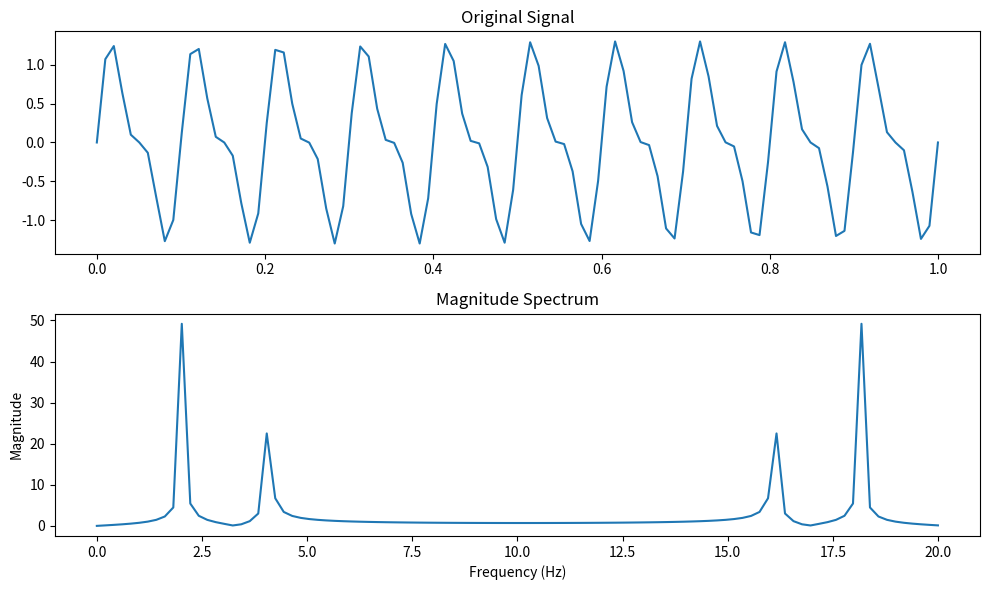

Here is the Python script that generated this plot:
import scipy.fft
import numpy as np
import matplotlib.pyplot as plt

# Generate sample data
t = np.linspace(0, 1, 100)
x = np.sin(2 * np.pi * 10 * t) + 0.5 * np.sin(2 * np.pi * 20 * t)

# Compute the 1-D Discrete Fourier Transform (DFT)
y = np.abs(scipy.fft.fft(x))

# Plot the original signal and its magnitude spectrum
plt.figure(figsize=(10, 6))
plt.subplot(2, 1, 1)
plt.plot(t, x)
plt.title('Original Signal')
plt.subplot(2, 1, 2)
plt.plot(np.linspace(0, 20, len(y)), y)  # Normalize the frequency axis
plt.title('Magnitude Spectrum')
plt.xlabel('Frequency (Hz)')
plt.ylabel('Magnitude')
plt.tight_layout()
plt.show()
